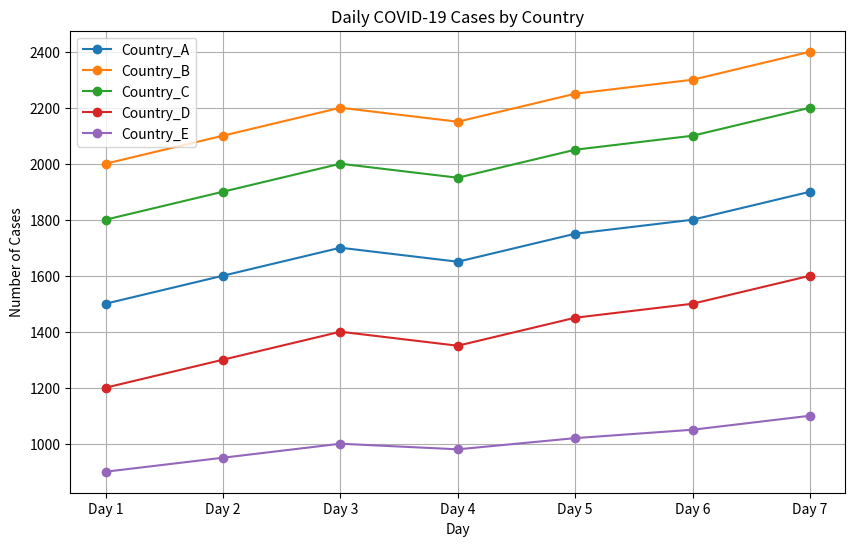

Source code (Python):
import numpy as np
import matplotlib.pyplot as plt

# Dataset
covid_data = np.array([
    [1500, 2000, 1800, 1200, 900],  # Day 1
    [1600, 2100, 1900, 1300, 950],  # Day 2
    [1700, 2200, 2000, 1400, 1000], # Day 3
    [1650, 2150, 1950, 1350, 980],  # Day 4
    [1750, 2250, 2050, 1450, 1020], # Day 5
    [1800, 2300, 2100, 1500, 1050], # Day 6
    [1900, 2400, 2200, 1600, 1100], # Day 7
])

countries = ["Country_A", "Country_B", "Country_C", "Country_D", "Country_E"]

# Basic Statistics
print("the total number of cases reported in each country over the 7 days : - ")
total_cases = covid_data.sum(axis=0)  # column-wise
for x,y in (zip(countries,total_cases)):
    print(f"{x} -> {y}")
print("The country with the highest total cases :-")
highest_cases_country = countries[np.argmax(total_cases)]
print(highest_cases_country)

# Daily Analysis
daily_totals = covid_data.sum(axis=1)
average_daily_cases = daily_totals.mean()
print("the average number of cases reported per day across all countries:-")
print(average_daily_cases)
day_highest_cases = np.argmax(daily_totals) + 1
print("Day with Highest Total Cases Across All Countries:", day_highest_cases)

# Trends: Percentage Change
percent_changes = ((covid_data[-1] - covid_data[0]) / covid_data[0]) * 100
country_highpercent = countries[np.argmax(percent_changes)]
print("Percentage Increase in Cases from Day 1 to Day 7:", percent_changes)
print("Country with Highest Percentage Increase:", country_highpercent)

# Data Transformation: Normalization
normalized_data = (covid_data - covid_data.min(axis=0)) / (covid_data.max(axis=0) - covid_data.min(axis=0))
print("Normalized Data:")
print(normalized_data)

# Visualization
plt.figure(figsize=(10, 6))
for i, country in enumerate(countries):
    plt.plot(covid_data[:, i], label=country, marker='o')

plt.legend()
plt.title("Daily COVID-19 Cases by Country")
plt.xlabel("Day")
plt.ylabel("Number of Cases")
plt.xticks(ticks=np.arange(7), labels=[f"Day {i+1}" for i in range(7)])
plt.grid(True)
plt.show()